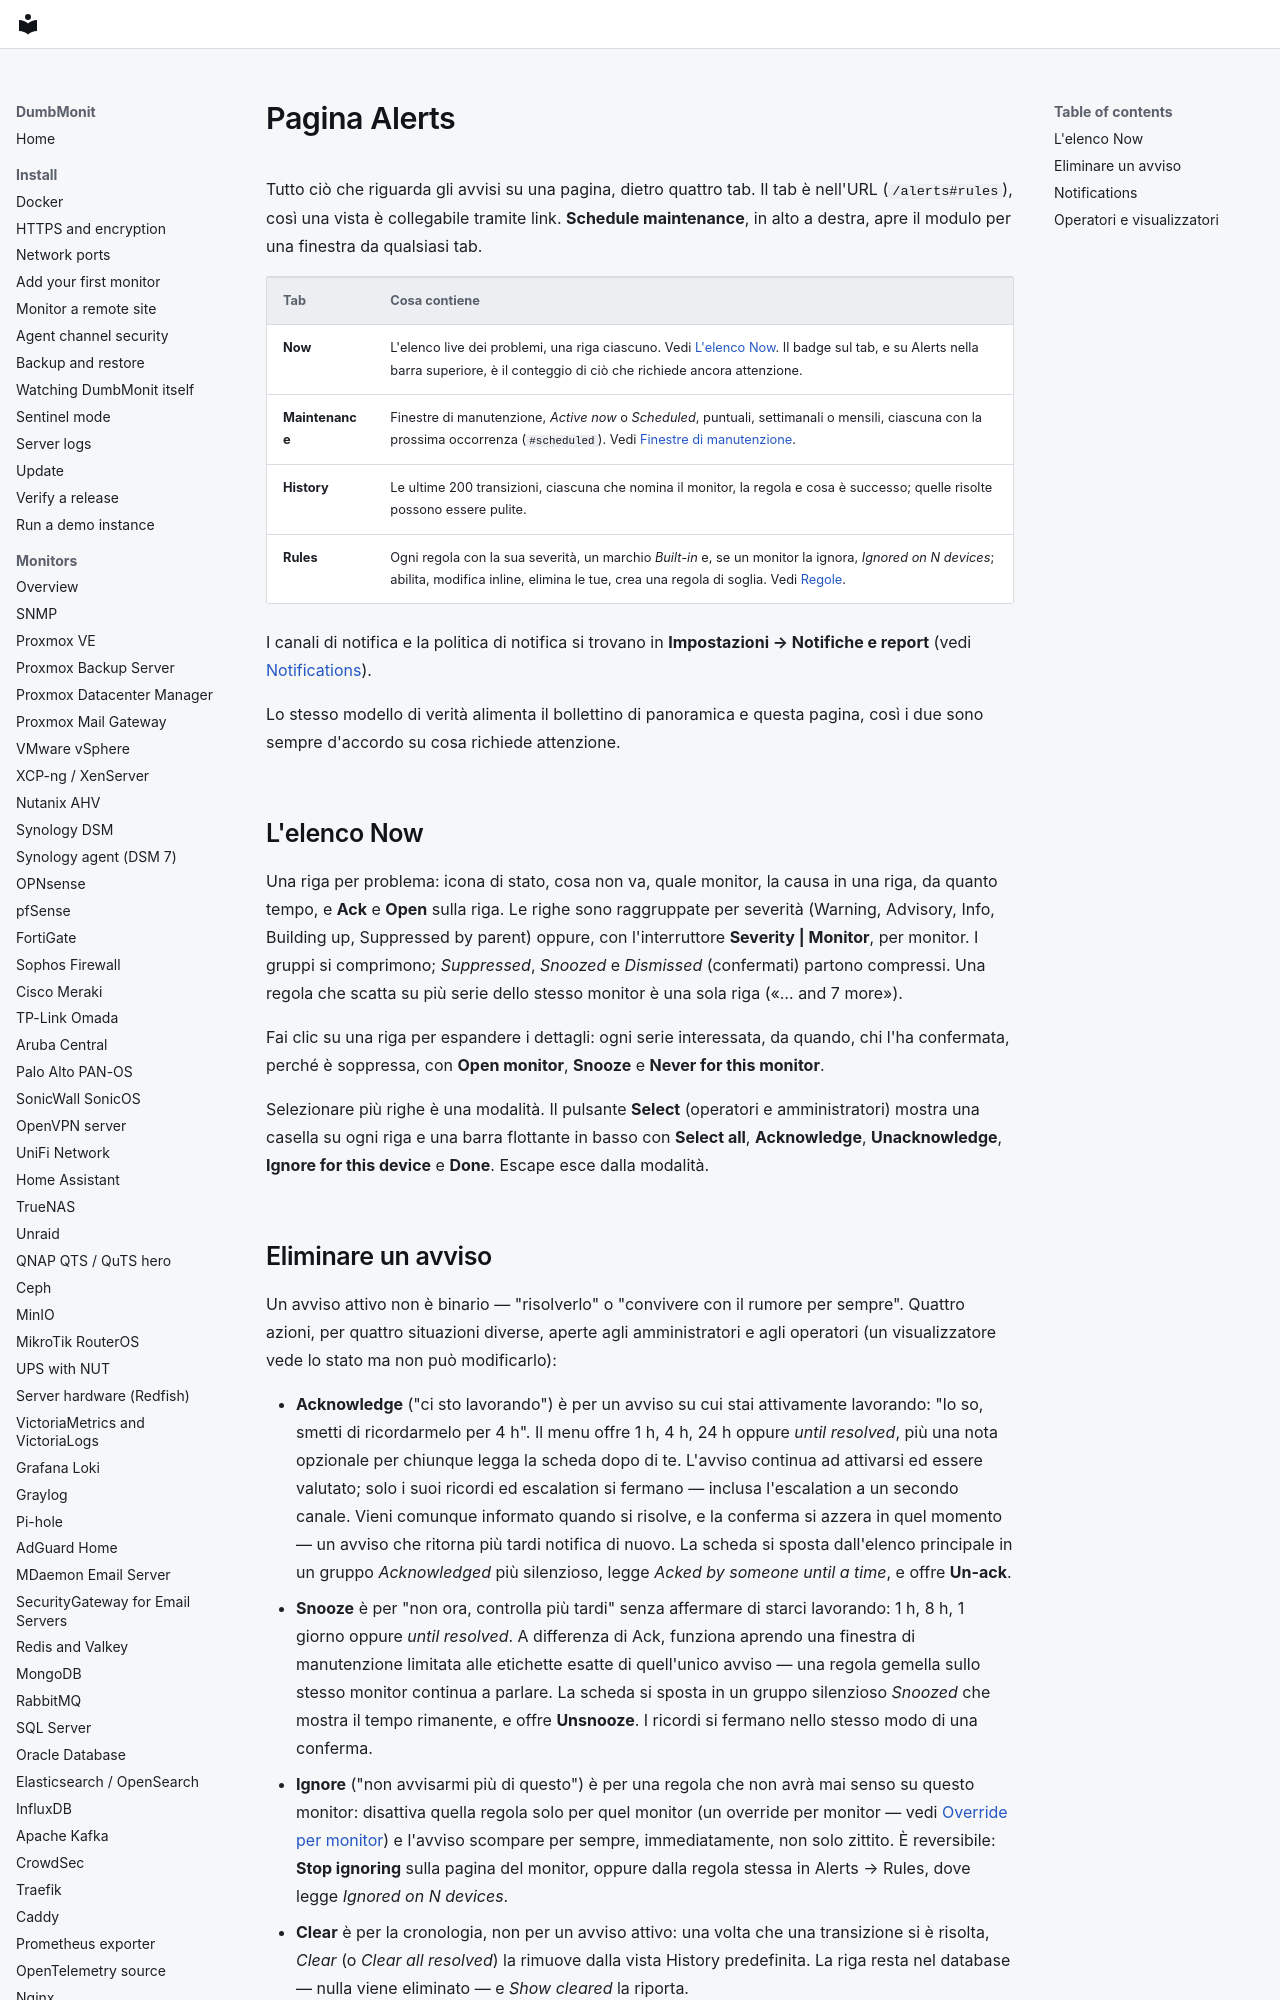

repository: laupernoe/dumbmonit · page: using/alerts.it/index.html · generator: mkdocs

# Pagina Alerts

Tutto ciò che riguarda gli avvisi su una pagina, dietro quattro tab. Il tab
è nell'URL (`/alerts#rules`), così una vista è collegabile tramite link.
**Schedule maintenance**, in alto a destra, apre il modulo per una
finestra da qualsiasi tab.

| Tab | Cosa contiene |
|---|---|
| **Now** | L'elenco live dei problemi, una riga ciascuno. Vedi [L'elenco Now](#the-now-list). Il badge sul tab, e su Alerts nella barra superiore, è il conteggio di ciò che richiede ancora attenzione. |
| **Maintenance** | Finestre di manutenzione, *Active now* o *Scheduled*, puntuali, settimanali o mensili, ciascuna con la prossima occorrenza (`#scheduled`). Vedi [Finestre di manutenzione](../alerting/maintenance.md). |
| **History** | Le ultime 200 transizioni, ciascuna che nomina il monitor, la regola e cosa è successo; quelle risolte possono essere pulite. |
| **Rules** | Ogni regola con la sua severità, un marchio *Built-in* e, se un monitor la ignora, *Ignored on N devices*; abilita, modifica inline, elimina le tue, crea una regola di soglia. Vedi [Regole](../alerting/rules.md). |

I canali di notifica e la politica di notifica si trovano in
**Impostazioni → Notifiche e report** (vedi [Notifications](#notifications)).

Lo stesso modello di verità alimenta il bollettino di panoramica e questa
pagina, così i due sono sempre d'accordo su cosa richiede attenzione.

## L'elenco Now {#the-now-list}

Una riga per problema: icona di stato, cosa non va, quale monitor, la causa
in una riga, da quanto tempo, e **Ack** e **Open** sulla riga. Le righe sono
raggruppate per severità (Warning, Advisory, Info, Building up, Suppressed
by parent) oppure, con l'interruttore **Severity | Monitor**, per monitor. I
gruppi si comprimono; *Suppressed*, *Snoozed* e *Dismissed* (confermati)
partono compressi. Una regola che scatta su più serie dello stesso monitor
è una sola riga («… and 7 more»).

Fai clic su una riga per espandere i dettagli: ogni serie interessata, da
quando, chi l'ha confermata, perché è soppressa, con **Open monitor**,
**Snooze** e **Never for this monitor**.

Selezionare più righe è una modalità. Il pulsante **Select** (operatori e
amministratori) mostra una casella su ogni riga e una barra flottante in
basso con **Select all**, **Acknowledge**, **Unacknowledge**, **Ignore for
this device** e **Done**. Escape esce dalla modalità.
